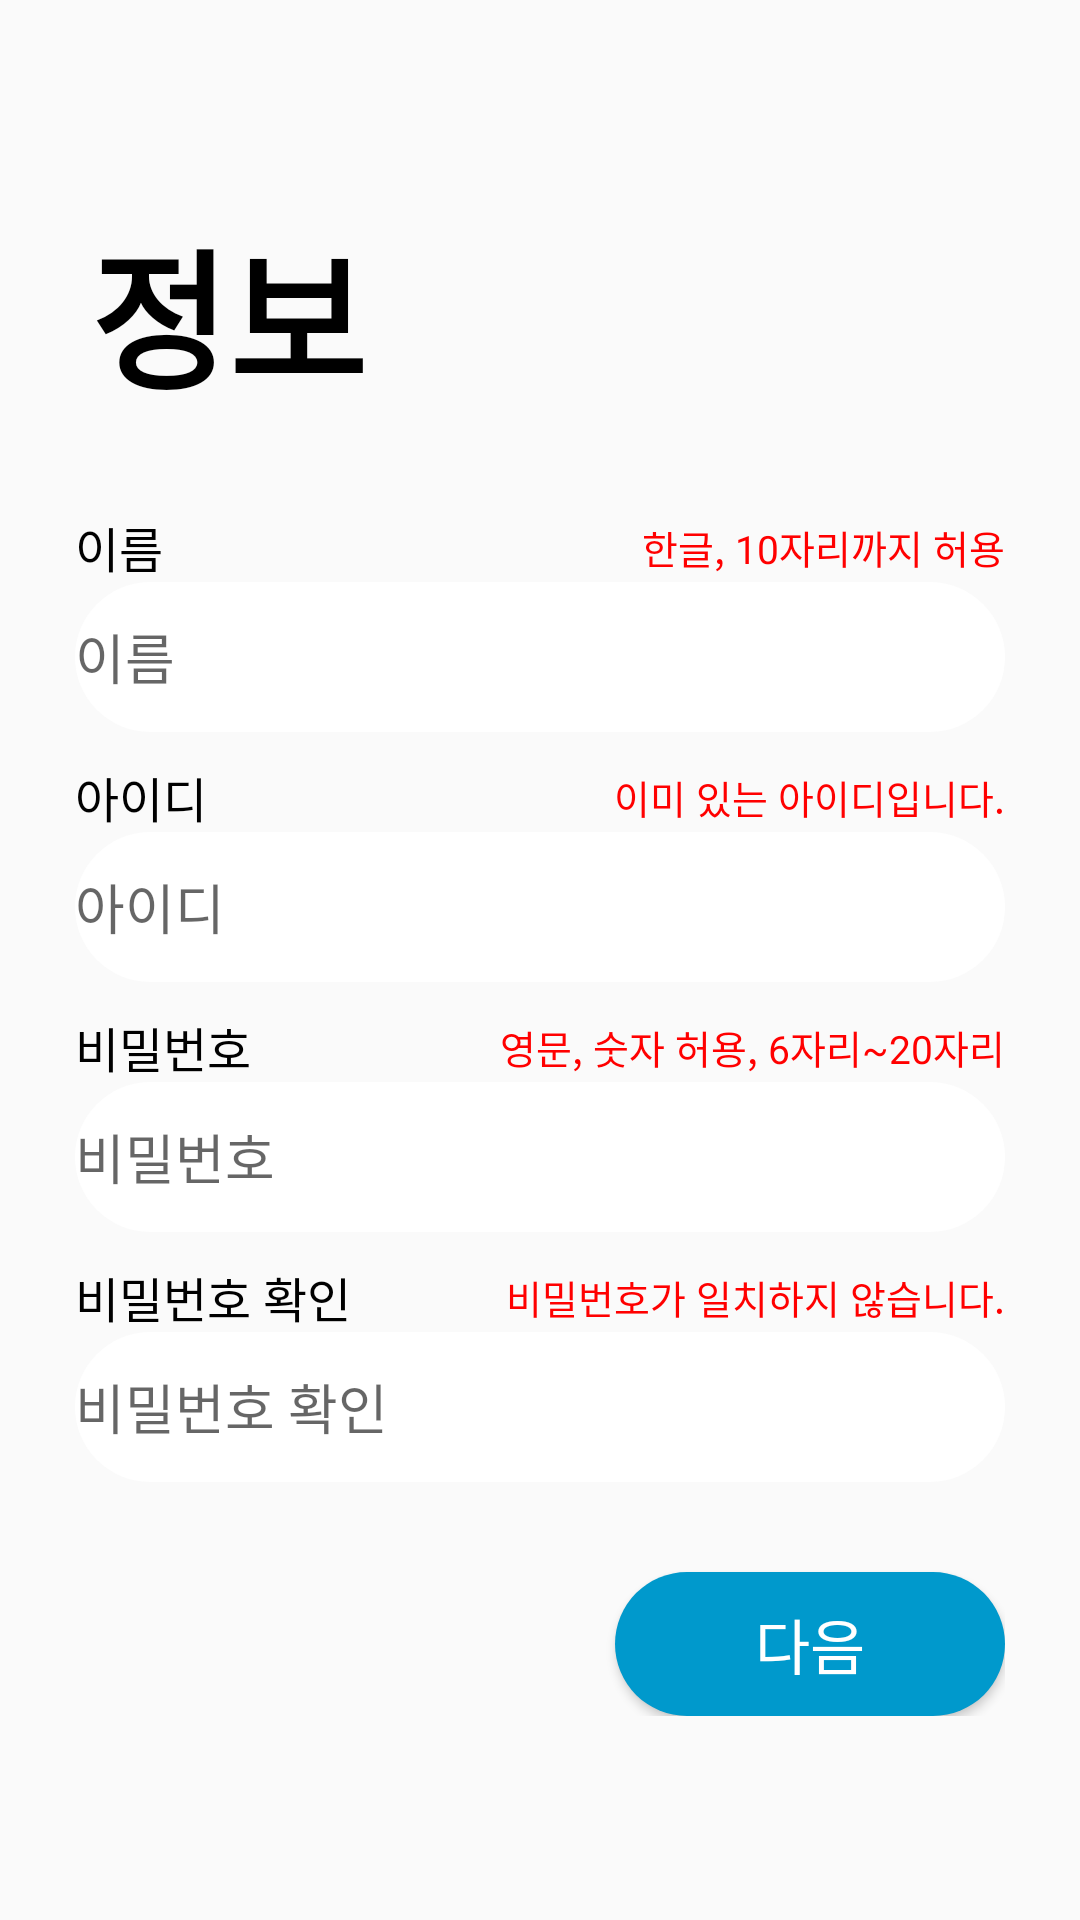

This screen was rendered from an Android layout file. Write that file and the resources it references.
<!-- AndroidManifest.xml: application theme Theme.AppCompat.Light.NoActionBar -->
<!-- res/layout/activity_register.xml -->
<?xml version="1.0" encoding="utf-8"?>
<android.support.constraint.ConstraintLayout
    xmlns:android="http://schemas.android.com/apk/res/android"
    xmlns:app="http://schemas.android.com/apk/res-auto"
    xmlns:tools="http://schemas.android.com/tools"
    android:layout_width="match_parent"
    android:layout_height="match_parent"
    tools:context=".RegisterActivity">

    <ScrollView
        android:orientation="vertical"
        android:layout_width="match_parent"
        android:layout_height="wrap_content"
        app:layout_constraintBottom_toBottomOf="parent"
        app:layout_constraintTop_toTopOf="parent">

        <LinearLayout
            android:layout_width="match_parent"
            android:layout_height="wrap_content"
            android:layout_marginTop="8dp"
            android:layout_marginBottom="8dp"
            android:orientation="vertical">

            <TextView
                android:layout_width="wrap_content"
                android:layout_height="wrap_content"
                android:layout_marginStart="@dimen/marginStart_title"
                android:layout_marginBottom="@dimen/marginBottom_title"
                android:text="@string/text_info"
                android:textColor="@android:color/black"
                android:textSize="@dimen/textSize_title"
                android:textStyle="bold"/>

            <LinearLayout
                android:layout_width="match_parent"
                android:layout_height="wrap_content"
                android:layout_marginStart="25dp"
                android:layout_marginEnd="25dp"
                android:orientation="vertical">

                <LinearLayout
                    android:layout_width="wrap_content"
                    android:layout_height="wrap_content"
                    android:orientation="horizontal"
                    android:layout_marginBottom="@dimen/marginBottom_text_above_rounded_edittext">

                    <TextView
                        android:layout_width="wrap_content"
                        android:layout_height="wrap_content"
                        android:layout_marginStart="@dimen/marginStart_text_above_rounded_edittext"
                        android:text="@string/text_name"
                        android:textColor="@android:color/black"
                        android:textSize="@dimen/textSize_small" />

                    <View
                        android:layout_width="0dp"
                        android:layout_height="0dp"
                        android:layout_weight="1"/>

                    <TextView
                        android:layout_width="wrap_content"
                        android:layout_height="wrap_content"
                        android:textColor="@color/colorRed"
                        android:text="@string/error_invalid_name"
                        android:textSize="13sp"
                        android:layout_gravity="center"
                        android:id="@+id/invalid_name"/>

                </LinearLayout>

                <EditText
                    android:id="@+id/newName"
                    android:layout_width="match_parent"
                    android:layout_height="50dp"
                    android:background="@drawable/rounded_edittext"
                    android:hint="@string/text_name"
                    android:layout_marginBottom="10dp"
                    android:paddingStart="@dimen/paddingStart_rounded_edittext"
                    android:paddingEnd="0dp"/>

                <LinearLayout
                    android:layout_width="wrap_content"
                    android:layout_height="wrap_content"
                    android:orientation="horizontal"
                    android:layout_marginBottom="@dimen/marginBottom_text_above_rounded_edittext">

                    <TextView
                        android:layout_width="wrap_content"
                        android:layout_height="wrap_content"
                        android:layout_marginStart="@dimen/marginStart_text_above_rounded_edittext"
                        android:text="@string/text_id"
                        android:textColor="@android:color/black"
                        android:textSize="@dimen/textSize_small" />

                    <View
                        android:layout_width="0dp"
                        android:layout_height="0dp"
                        android:layout_weight="1"/>

                    <TextView
                        android:layout_width="wrap_content"
                        android:layout_height="wrap_content"
                        android:textSize="13sp"
                        android:textColor="@color/colorRed"
                        android:text="@string/error_overlapping_id"
                        android:layout_gravity="center"
                        android:id="@+id/invalid_id"/>

                </LinearLayout>

                <EditText
                    android:id="@+id/newID"
                    android:layout_width="match_parent"
                    android:layout_height="50dp"
                    android:background="@drawable/rounded_edittext"
                    android:hint="@string/text_id"
                    android:layout_marginBottom="10dp"
                    android:paddingStart="@dimen/paddingStart_rounded_edittext"
                    android:paddingEnd="0dp"/>

                <LinearLayout
                    android:layout_width="wrap_content"
                    android:layout_height="wrap_content"
                    android:orientation="horizontal"
                    android:layout_marginBottom="@dimen/marginBottom_text_above_rounded_edittext">

                    <TextView
                        android:layout_width="wrap_content"
                        android:layout_height="wrap_content"
                        android:layout_marginStart="@dimen/marginStart_text_above_rounded_edittext"
                        android:text="@string/text_pw"
                        android:textColor="@android:color/black"
                        android:textSize="@dimen/textSize_small" />

                    <View
                        android:layout_width="0dp"
                        android:layout_height="0dp"
                        android:layout_weight="1"/>

                    <TextView
                        android:layout_width="wrap_content"
                        android:layout_height="wrap_content"
                        android:text="@string/error_invalid_password"
                        android:textColor="@color/colorRed"
                        android:textSize="13sp"
                        android:layout_gravity="center"
                        android:id="@+id/invalid_password"/>

                </LinearLayout>

                <EditText
                    android:id="@+id/newPW"
                    android:layout_width="match_parent"
                    android:layout_height="50dp"
                    android:background="@drawable/rounded_edittext"
                    android:hint="@string/text_pw"
                    android:inputType="textPassword"
                    android:layout_marginBottom="10dp"
                    android:paddingStart="@dimen/paddingStart_rounded_edittext"
                    android:paddingEnd="0dp"/>

                <LinearLayout
                    android:layout_width="wrap_content"
                    android:layout_height="wrap_content"
                    android:orientation="horizontal"
                    android:layout_marginBottom="@dimen/marginBottom_text_above_rounded_edittext">

                    <TextView
                        android:layout_width="wrap_content"
                        android:layout_height="wrap_content"
                        android:text="@string/text_pw_check"
                        android:layout_marginStart="@dimen/marginStart_text_above_rounded_edittext"
                        android:textColor="@android:color/black"
                        android:textSize="@dimen/textSize_small"
                        android:layout_gravity="center"/>

                    <View
                        android:layout_width="0dp"
                        android:layout_height="match_parent"
                        android:layout_weight="1"/>

                    <TextView
                        android:layout_width="wrap_content"
                        android:layout_height="wrap_content"
                        android:textColor="@color/colorRed"
                        android:text="@string/error_incorrect_password"
                        android:textSize="13sp"
                        android:layout_gravity="center"
                        android:id="@+id/incorrect_password"/>

                </LinearLayout>

                <EditText
                    android:id="@+id/newPW_check"
                    android:layout_width="match_parent"
                    android:layout_height="50dp"
                    android:background="@drawable/rounded_edittext"
                    android:hint="@string/text_pw_check"
                    android:inputType="textPassword"
                    android:layout_marginBottom="30dp"
                    android:paddingStart="@dimen/paddingStart_rounded_edittext"
                    android:paddingEnd="0dp"/>

                <Button
                    android:id="@+id/next"
                    android:layout_width="130dp"
                    android:layout_height="wrap_content"
                    android:background="@drawable/shape_button_accent"
                    android:textColor="#ffffff"
                    android:textSize="20sp"
                    android:layout_gravity="end"
                    android:text="@string/action_next" />

            </LinearLayout>

        </LinearLayout>

    </ScrollView>

</android.support.constraint.ConstraintLayout>
<!-- resources referenced by this layout -->
<resources>
  <color name="colorRed">#FF0000</color>
  <dimen name="marginBottom_title">30dp</dimen>
  <dimen name="marginStart_title">30dp</dimen>
  <dimen name="textSize_small">16sp</dimen>
  <dimen name="textSize_title">50sp</dimen>
  <!-- drawable rounded_edittext (drawable) -->
  <?xml version="1.0" encoding="utf-8"?>
  <shape
      xmlns:android="http://schemas.android.com/apk/res/android"
      android:shape="rectangle"
      android:padding="10dp">
      <solid
          android:color="#FFFFFF"/>
      <corners
          android:bottomRightRadius="40dp"
          android:bottomLeftRadius="40dp"
          android:topLeftRadius="40dp"
          android:topRightRadius="40dp"/>
  </shape>
  <!-- drawable shape_button_accent (drawable) -->
  <?xml version="1.0" encoding="utf-8"?>
  <shape
      xmlns:android="http://schemas.android.com/apk/res/android"
      android:shape="rectangle"
      android:padding="10dp">
      <solid
          android:color="@android:color/holo_blue_dark"/>
      <corners
          android:bottomRightRadius="40dp"
          android:bottomLeftRadius="40dp"
          android:topLeftRadius="40dp"
          android:topRightRadius="40dp"/>
  </shape>
  <string name="action_next">다음</string>
  <string name="error_incorrect_password">비밀번호가 일치하지 않습니다.</string>
  <string name="error_invalid_name">한글, 10자리까지 허용</string>
  <string name="error_invalid_password">영문, 숫자 허용, 6자리~20자리</string>
  <string name="error_overlapping_id">이미 있는 아이디입니다.</string>
  <string name="text_id">아이디</string>
  <string name="text_info">정보</string>
  <string name="text_name">이름</string>
  <string name="text_pw">비밀번호</string>
  <string name="text_pw_check">비밀번호 확인</string>
</resources>
